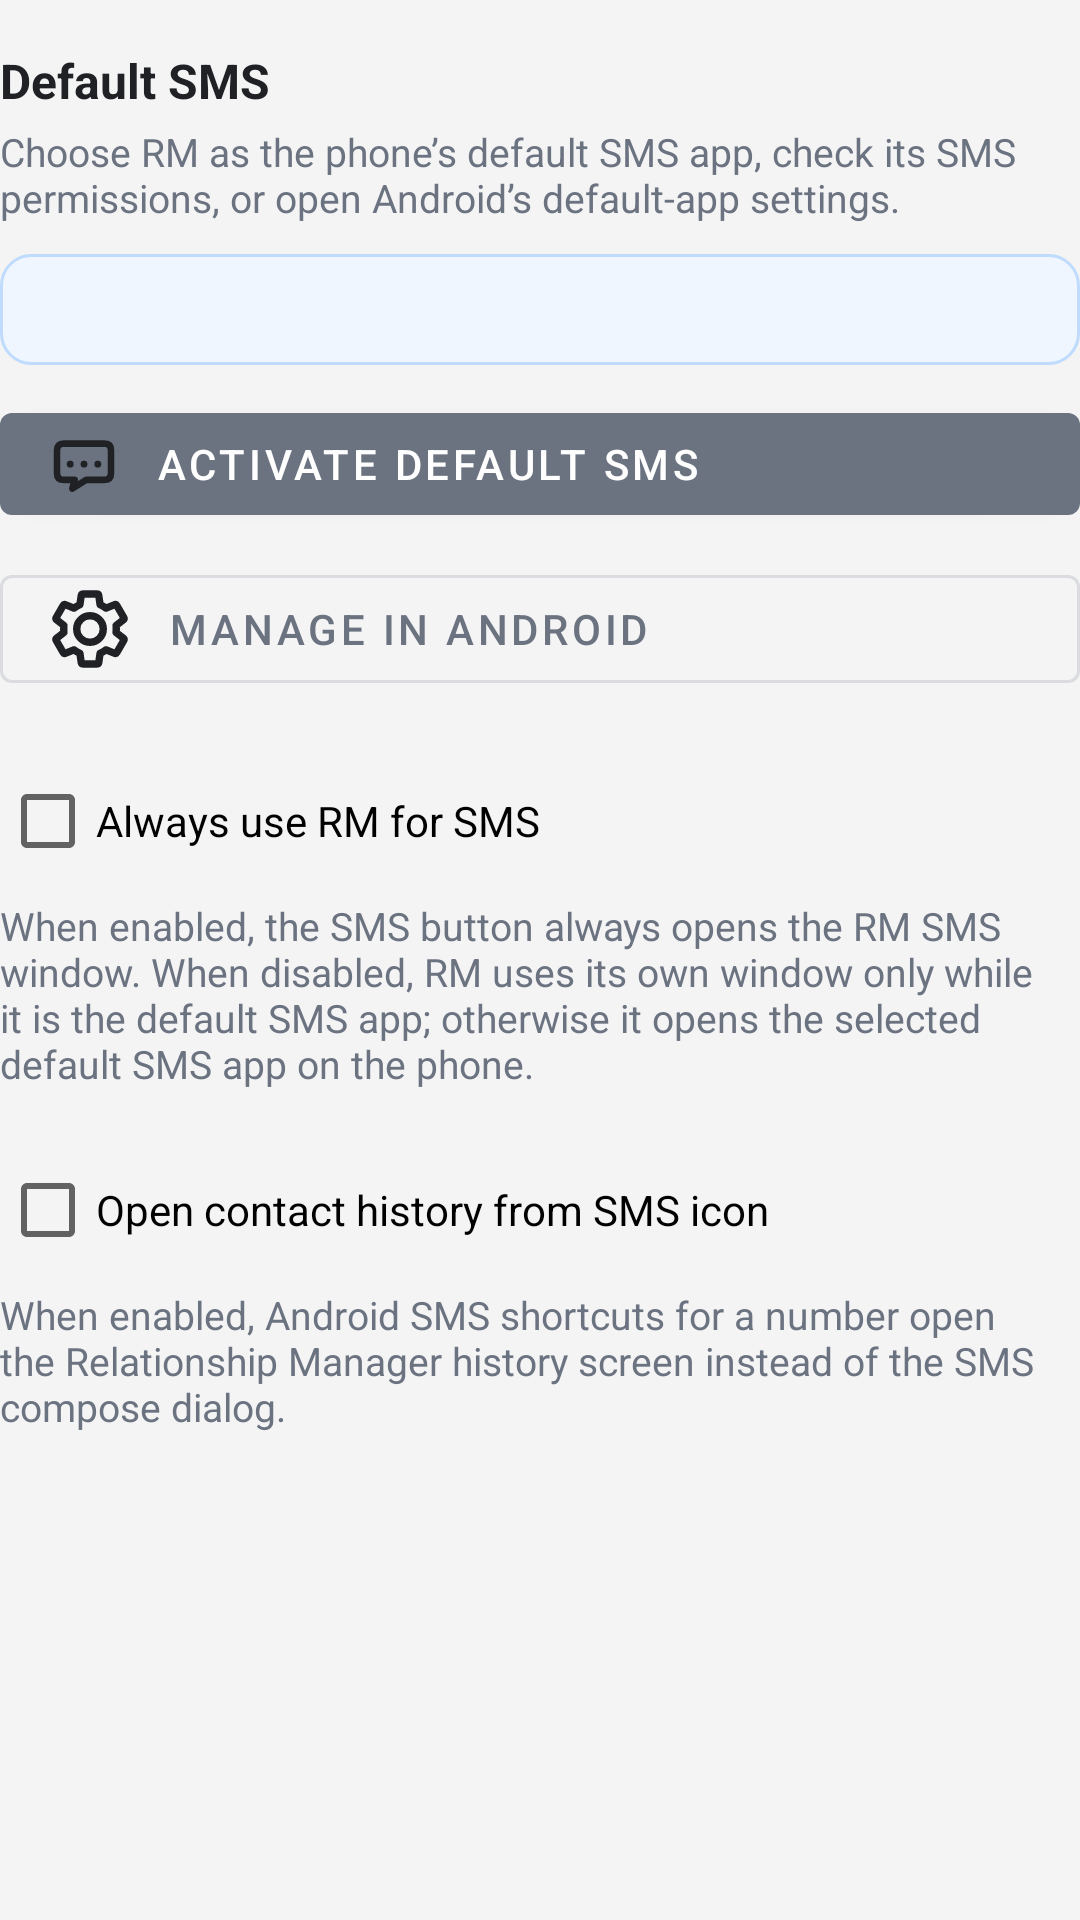

Layout XML and referenced resources for this Android screen:
<!-- AndroidManifest.xml: application theme Theme.CallLog -->
<!-- res/layout/section_default_sms.xml -->
<?xml version="1.0" encoding="utf-8"?>
<LinearLayout xmlns:android="http://schemas.android.com/apk/res/android"
    xmlns:app="http://schemas.android.com/apk/res-auto"
    android:layout_width="match_parent"
    android:layout_height="wrap_content"
    android:orientation="vertical">

    <TextView
        android:layout_width="match_parent"
        android:layout_height="wrap_content"
        android:layout_marginTop="16dp"
        android:text="@string/default_sms_section_title"
        android:textColor="@color/calllog_text"
        android:textSize="16sp"
        android:textStyle="bold" />

    <TextView
        android:layout_width="match_parent"
        android:layout_height="wrap_content"
        android:layout_marginTop="4dp"
        android:text="@string/default_sms_section_description"
        android:textColor="@color/calllog_muted_text"
        android:textSize="13sp" />

    <TextView
        android:id="@+id/defaultSmsStatusText"
        android:layout_width="match_parent"
        android:layout_height="wrap_content"
        android:layout_marginTop="10dp"
        android:background="@drawable/bg_settings_info"
        android:paddingStart="12dp"
        android:paddingTop="9dp"
        android:paddingEnd="12dp"
        android:paddingBottom="9dp"
        android:textColor="@color/calllog_text"
        android:textSize="14sp" />

    <com.google.android.material.button.MaterialButton
        android:id="@+id/defaultSmsRoleButton"
        android:layout_width="match_parent"
        android:layout_height="wrap_content"
        android:layout_marginTop="10dp"
        android:gravity="center_vertical"
        android:minHeight="46dp"
        android:text="@string/default_sms_activate_button"
        app:icon="@drawable/ic_chat_note"
        app:iconGravity="textStart"
        app:iconPadding="12dp"
        app:iconTint="@color/calllog_text" />

    <com.google.android.material.button.MaterialButton
        android:id="@+id/manageDefaultSmsButton"
        style="@style/Widget.MaterialComponents.Button.OutlinedButton"
        android:layout_width="match_parent"
        android:layout_height="wrap_content"
        android:layout_marginTop="8dp"
        android:gravity="center_vertical"
        android:minHeight="46dp"
        android:text="@string/default_sms_manage_button"
        app:icon="@drawable/ic_settings_gear"
        app:iconGravity="textStart"
        app:iconPadding="12dp"
        app:iconTint="@color/calllog_text"
        app:strokeColor="@color/calllog_border"
        app:strokeWidth="1dp" />

    <CheckBox
        android:id="@+id/useInternalSmsComposerCheckBox"
        android:layout_width="match_parent"
        android:layout_height="wrap_content"
        android:layout_marginTop="16dp"
        android:text="@string/sms_use_internal_composer" />

    <TextView
        android:layout_width="match_parent"
        android:layout_height="wrap_content"
        android:layout_marginTop="2dp"
        android:text="@string/sms_use_internal_composer_description"
        android:textColor="@color/calllog_muted_text"
        android:textSize="13sp" />

    <CheckBox
        android:id="@+id/openSmsIconToHistoryCheckBox"
        android:layout_width="match_parent"
        android:layout_height="wrap_content"
        android:layout_marginTop="16dp"
        android:text="@string/sms_icon_opens_history" />

    <TextView
        android:layout_width="match_parent"
        android:layout_height="wrap_content"
        android:layout_marginTop="2dp"
        android:text="@string/sms_icon_opens_history_description"
        android:textColor="@color/calllog_muted_text"
        android:textSize="13sp" />
</LinearLayout>
<!-- resources referenced by this layout -->
<resources>
  <color name="calllog_border">#DADCE0</color>
  <color name="calllog_muted_text">#6B7280</color>
  <color name="calllog_text">#202124</color>
  <!-- drawable bg_settings_info (drawable) -->
  <?xml version="1.0" encoding="utf-8"?>
  <shape xmlns:android="http://schemas.android.com/apk/res/android" android:shape="rectangle">
      <solid android:color="#EFF6FF" />
      <stroke
          android:width="1dp"
          android:color="#BFDBFE" />
      <corners android:radius="10dp" />
  </shape>
  <!-- drawable ic_chat_note (drawable) -->
  <?xml version="1.0" encoding="utf-8"?>
  <vector xmlns:android="http://schemas.android.com/apk/res/android"
      android:width="24dp"
      android:height="24dp"
      android:viewportWidth="24"
      android:viewportHeight="24">
  
      <path
          android:fillColor="@android:color/transparent"
          android:strokeColor="#3F4448"
          android:strokeWidth="2.2"
          android:strokeLineCap="round"
          android:strokeLineJoin="round"
          android:pathData="M5.2,5.2 H18.8 Q21,5.2 21,7.4 V15.1 Q21,17.3 18.8,17.3 H12.7 L8.1,20.2 L8.9,17.3 H5.2 Q3,17.3 3,15.1 V7.4 Q3,5.2 5.2,5.2 Z" />
  
      <path
          android:fillColor="#3F4448"
          android:pathData="M7.4,10.9 A1.15,1.15 0,1 0 7.4,13.2 A1.15,1.15 0,1 0 7.4,10.9" />
  
      <path
          android:fillColor="#3F4448"
          android:pathData="M12,10.9 A1.15,1.15 0,1 0 12,13.2 A1.15,1.15 0,1 0 12,10.9" />
  
      <path
          android:fillColor="#3F4448"
          android:pathData="M16.6,10.9 A1.15,1.15 0,1 0 16.6,13.2 A1.15,1.15 0,1 0 16.6,10.9" />
  </vector>
  <string name="default_sms_activate_button">Activate Default SMS</string>
  <string name="default_sms_manage_button">Manage in Android</string>
  <string name="default_sms_section_description">Choose RM as the phone’s default SMS app, check its SMS permissions, or open Android’s default-app settings.</string>
  <string name="default_sms_section_title">Default SMS</string>
  <string name="sms_icon_opens_history">Open contact history from SMS icon</string>
  <string name="sms_icon_opens_history_description">When enabled, Android SMS shortcuts for a number open the Relationship Manager history screen instead of the SMS compose dialog.</string>
  <string name="sms_use_internal_composer">Always use RM for SMS</string>
  <string name="sms_use_internal_composer_description">When enabled, the SMS button always opens the RM SMS window. When disabled, RM uses its own window only while it is the default SMS app; otherwise it opens the selected default SMS app on the phone.</string>
  <style name="Theme.CallLog" parent="Theme.MaterialComponents.DayNight.NoActionBar">
          <item name="colorPrimary">@color/calllog_accent</item>
          <item name="colorPrimaryVariant">@color/calllog_accent</item>
          <item name="colorSecondary">@color/calllog_accent</item>
          <item name="android:statusBarColor">@android:color/transparent</item>
          <item name="android:navigationBarColor">@color/calllog_bg</item>
          <item name="android:windowBackground">@color/calllog_bg</item>
          <item name="colorSurface">@color/calllog_surface</item>
          <item name="colorOnSurface">@color/calllog_text</item>
          <item name="colorOnPrimary">@android:color/white</item>
          <item name="android:windowLightStatusBar">true</item>
      </style>
  <color name="calllog_accent">#6B7280</color>
  <color name="calllog_bg">#F4F4F5</color>
  <color name="calllog_surface">#FFFFFF</color>
</resources>
